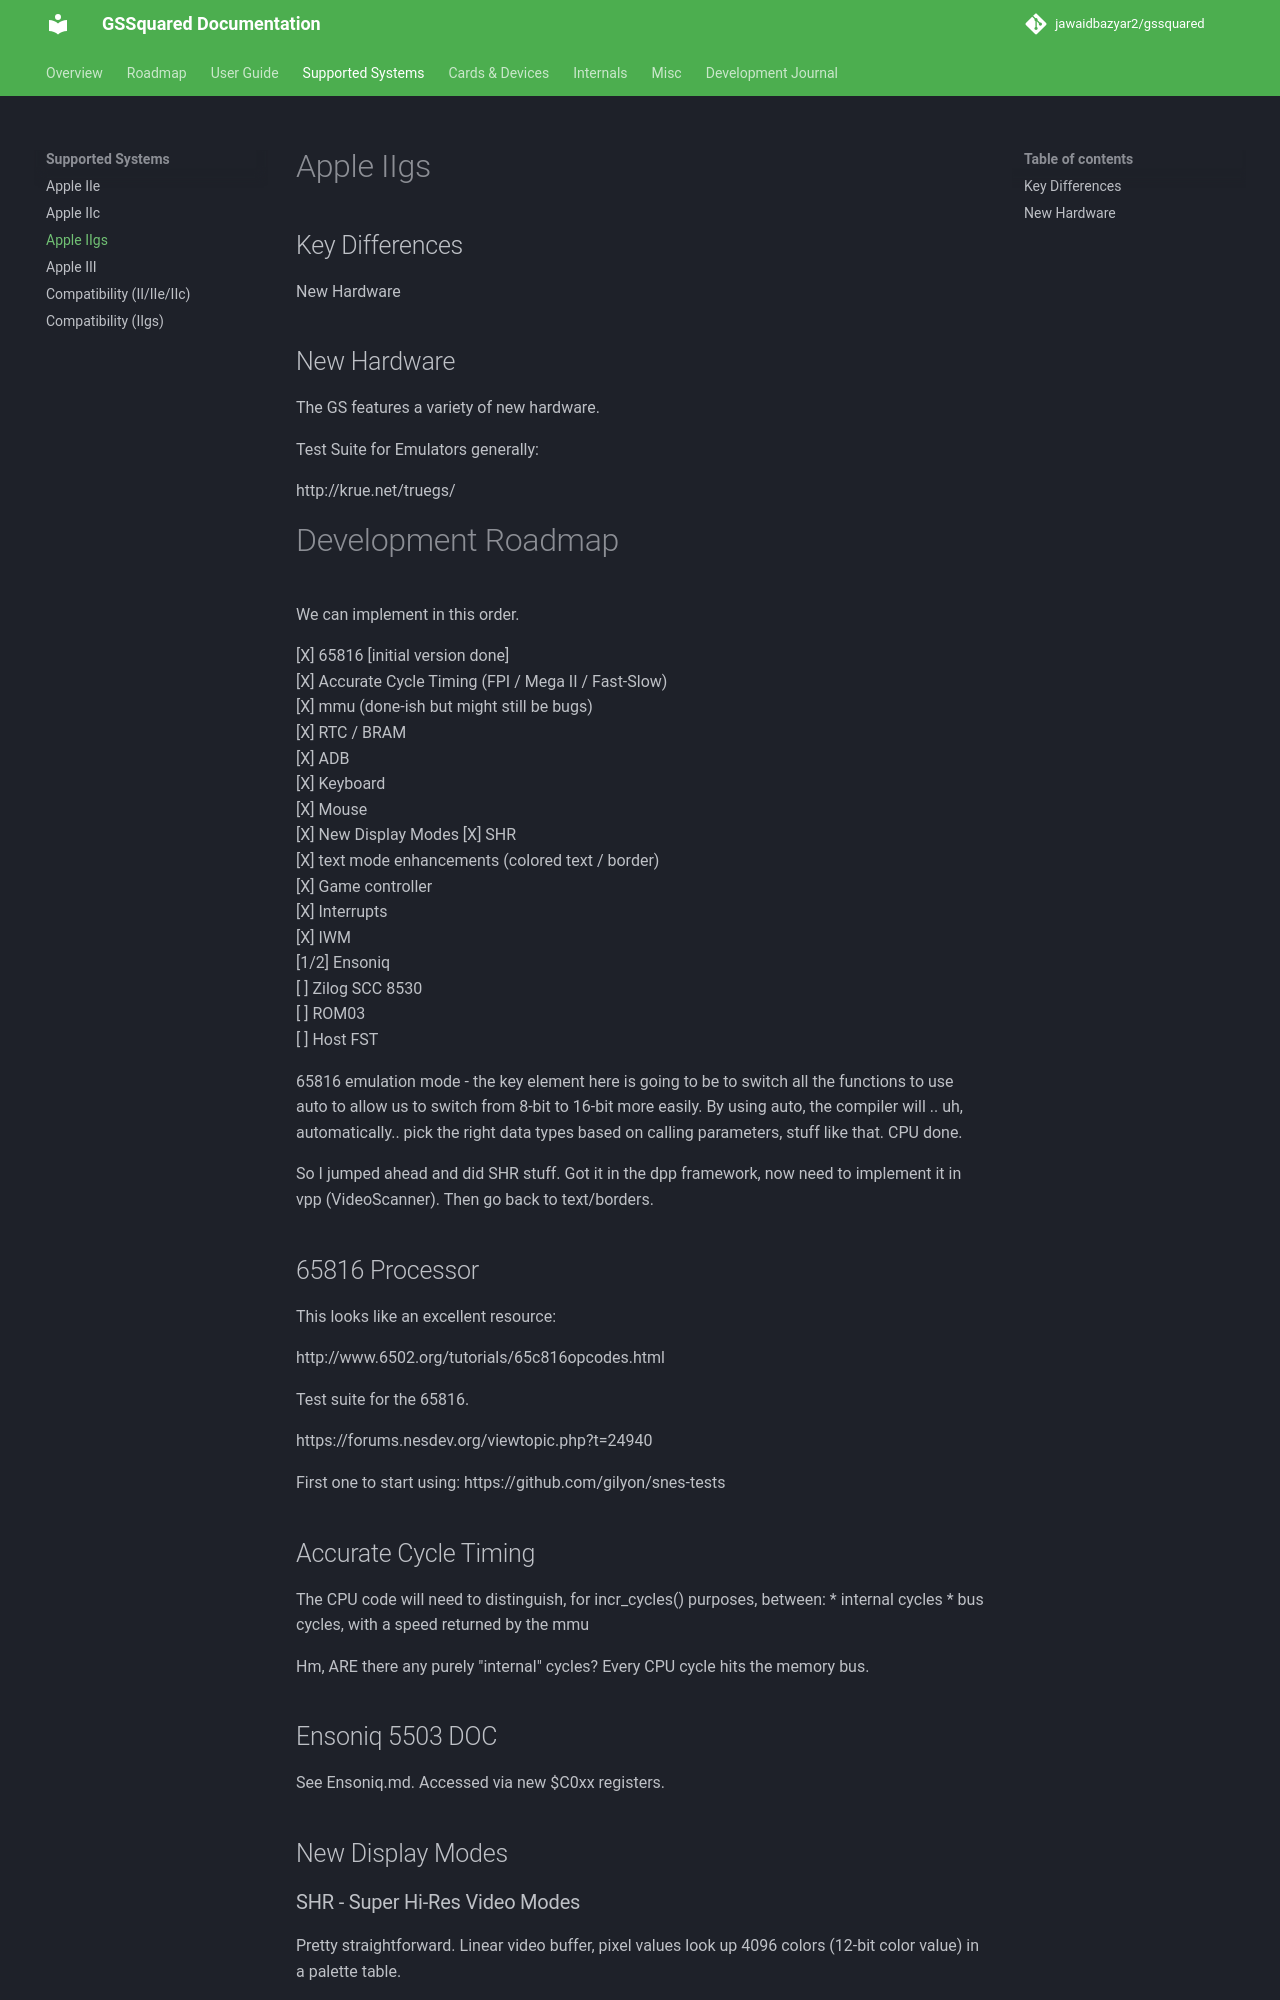

repository: jawaidbazyar2/gssquared · page: AppleIIgs/index.html · generator: mkdocs

# Apple IIgs

## Key Differences

New Hardware

## New Hardware

The GS features a variety of new hardware.

Test Suite for Emulators generally:

http://krue.net/truegs/


# Development Roadmap

We can implement in this order.

[X] 65816 [initial version done]  
[X] Accurate Cycle Timing (FPI / Mega II / Fast-Slow)  
[X] mmu (done-ish but might still be bugs)  
[X] RTC / BRAM  
[X] ADB  
  [X] Keyboard  
  [X] Mouse  
[X] New Display Modes
  [X] SHR  
  [X] text mode enhancements (colored text / border)  
[X] Game controller   
[X] Interrupts  
[X] IWM  
[1/2] Ensoniq  
[ ] Zilog SCC 8530  
[ ] ROM03    
[ ] Host FST  

65816 emulation mode - the key element here is going to be to switch all the functions to use auto to allow us to switch from 8-bit to 16-bit more easily. By using auto, the compiler will .. uh, automatically.. pick the right data types based on calling parameters, stuff like that. CPU done.

So I jumped ahead and did SHR stuff. Got it in the dpp framework, now need to implement it in vpp (VideoScanner). Then go back to text/borders.


## 65816 Processor

This looks like an excellent resource:

http://www.6502.org/tutorials/65c816opcodes.html

Test suite for the 65816.

https://forums.nesdev.org/viewtopic.php?t=24940

First one to start using:
https://github.com/gilyon/snes-tests

## Accurate Cycle Timing

The CPU code will need to distinguish, for incr_cycles() purposes, between:
* internal cycles
* bus cycles, with a speed returned by the mmu

Hm, ARE there any purely "internal" cycles? Every CPU cycle hits the memory bus. 


## Ensoniq 5503 DOC

See Ensoniq.md. Accessed via new $C0xx registers.

## New Display Modes

### SHR - Super Hi-Res Video Modes

Pretty straightforward. Linear video buffer, pixel values look up 4096 colors (12-bit color value) in a palette table.

[X] Implement Fill Mode  

### Standard Apple II text with Color

Text modes have a foreground and background color applied from a choice of 16 colors. Configured with new $C0xx registers.

### RGB output even for 8-bit II modes

Exact Apple IIgs style RGB display for the Apple II video modes is done for hires, double hires.

[ ] Implement special case for crisp Lo-Res and Double Lo-Res in RGB mode
